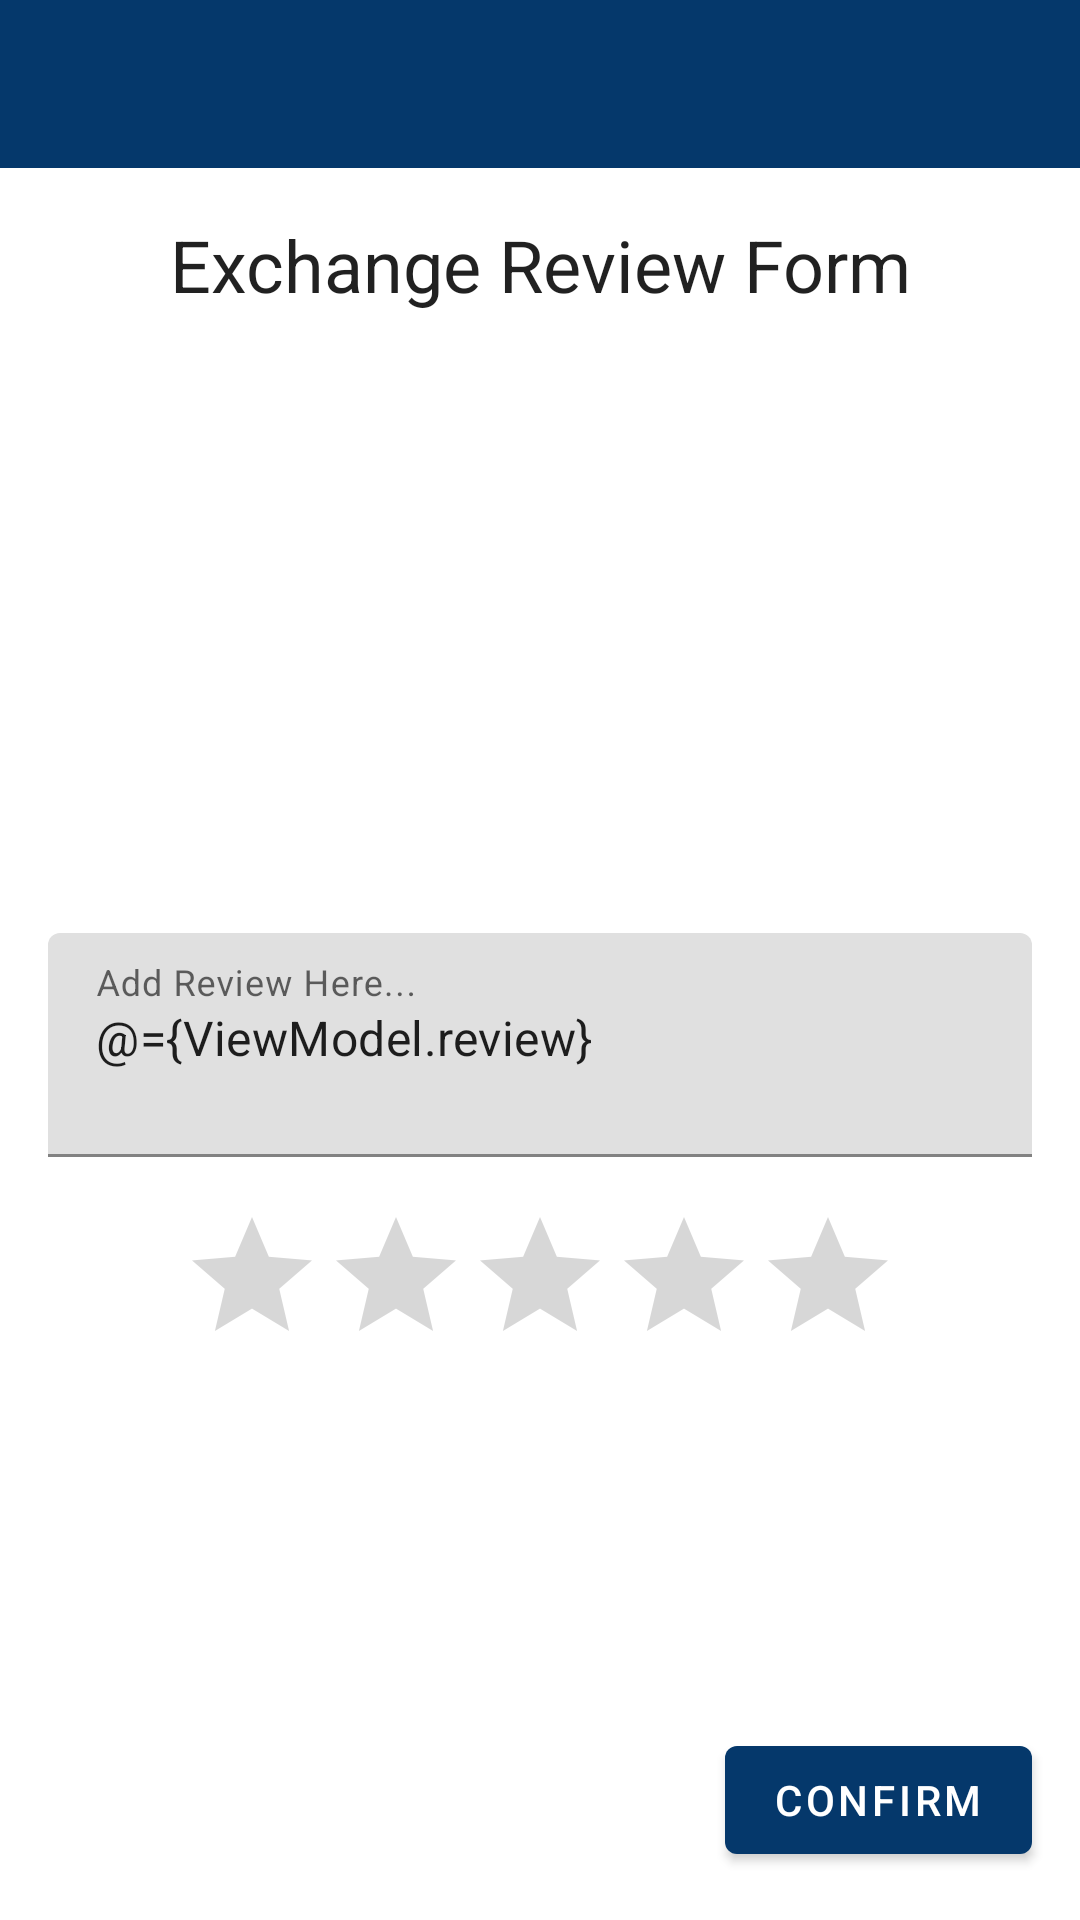

Here is an Android app screen rendered from its layout file. Give the layout XML and the strings, colors and styles it references.
<!-- AndroidManifest.xml: application theme AppTheme -->
<!-- res/layout/fragment_provider_handle_review.xml -->
<?xml version="1.0" encoding="utf-8"?>
<layout xmlns:android="http://schemas.android.com/apk/res/android"
    xmlns:app="http://schemas.android.com/apk/res-auto">

    <data>

        <import type="ca.dal.bartertrader.utils.handler.resource.Status" />

        <import type="android.view.View" />

        <variable
            name="ViewModel"
            type="ca.dal.bartertrader.presentation.view_model.HandleReviewViewModel" />
    </data>

    <androidx.constraintlayout.widget.ConstraintLayout
        android:layout_width="match_parent"
        android:layout_height="match_parent"
        android:theme="@style/AppTheme">

        <include android:id="@+id/toolbar" layout="@layout/toolbar_standard" app:layout_constraintTop_toTopOf="parent" app:layout_constraintLeft_toLeftOf="parent"/>

        <TextView

            android:padding="@dimen/default_spacing"
            android:id="@+id/handle_review_title"
            android:layout_width="wrap_content"
            android:layout_height="wrap_content"
            android:gravity="center"
            android:text="Exchange Review Form"
            android:textAppearance="@style/TextAppearance.MaterialComponents.Headline5"
            app:layout_constraintLeft_toLeftOf="parent"
            app:layout_constraintRight_toRightOf="parent"
            app:layout_constraintTop_toBottomOf="@id/toolbar" />

        <com.google.android.material.textfield.TextInputLayout
            android:layout_margin="@dimen/default_spacing"
            android:id="@+id/handle_review_input"
            android:layout_width="match_parent"
            android:layout_height="wrap_content"
            app:layout_constraintBottom_toTopOf="@+id/confirm_review_button"
            app:layout_constraintHeight_min="wrap"
            app:layout_constraintLeft_toLeftOf="parent"
            app:layout_constraintRight_toRightOf="parent"
            app:layout_constraintTop_toBottomOf="@+id/handle_review_title">

            <com.google.android.material.textfield.TextInputEditText
                android:id="@+id/review_input"
                android:layout_width="match_parent"
                android:layout_height="wrap_content"
                android:gravity="top"
                android:hint="Add Review Here..."
                android:inputType="textMultiLine"
                android:minLines="2"
                android:text="@={ViewModel.review}" />

        </com.google.android.material.textfield.TextInputLayout>

        <RatingBar
            android:layout_margin="@dimen/default_spacing"
            android:id="@+id/star_rating_input"
            android:layout_width="wrap_content"
            android:layout_height="wrap_content"
            android:layout_marginTop="@dimen/default_spacing"
            android:gravity="center"
            android:rating="@={ViewModel.rating}"
            app:layout_constraintLeft_toLeftOf="parent"
            app:layout_constraintRight_toRightOf="parent"
            app:layout_constraintTop_toBottomOf="@+id/handle_review_input" />


        <com.google.android.material.button.MaterialButton
            android:layout_margin="@dimen/default_spacing"
            android:id="@+id/confirm_review_button"
            android:layout_width="wrap_content"
            android:layout_height="wrap_content"
            android:onClick="@{() -> ViewModel.setReview()}"
            android:text="CONFIRM"
            app:layout_constraintBottom_toBottomOf="parent"
            app:layout_constraintRight_toRightOf="parent" />


    </androidx.constraintlayout.widget.ConstraintLayout>

</layout>
<!-- res/layout/toolbar_standard.xml (included above) -->
<?xml version="1.0" encoding="utf-8"?>
<androidx.constraintlayout.widget.ConstraintLayout xmlns:android="http://schemas.android.com/apk/res/android"
    xmlns:app="http://schemas.android.com/apk/res-auto"
    android:layout_width="match_parent"
    android:layout_height="wrap_content">

    <com.google.android.material.appbar.MaterialToolbar
        android:id="@+id/toolbar_standard"
        style="@style/Widget.MaterialComponents.Toolbar.Primary"
        android:layout_width="match_parent"
        android:layout_height="wrap_content"
        app:layout_constraintLeft_toLeftOf="parent"
        app:layout_constraintTop_toTopOf="parent" />

</androidx.constraintlayout.widget.ConstraintLayout>
<!-- resources referenced by this layout -->
<resources>
  <dimen name="default_spacing">16dp</dimen>
  <style name="AppTheme" parent="Theme.MaterialComponents.Light.NoActionBar">
          
          <item name="colorPrimary">@color/colorPrimary</item>
  
          <item name="colorSecondary">@color/colorSecondary</item>
          <item name="colorSecondaryVariant">@color/colorSecondaryVariant</item>
  
          <item name="colorSurface">@color/colorSurface</item>
  
          <item name="colorError">@color/colorError</item>S
      </style>
  <color name="colorPrimary">#05386B</color>
  <color name="colorSecondary">#03DAC5</color>
  <color name="colorSecondaryVariant">#379683</color>
  <color name="colorSurface">#FFF</color>
  <color name="colorError">#FF4444</color>
</resources>
